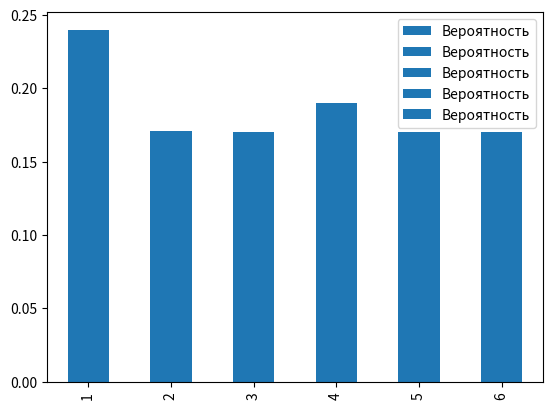

Write Python code to recreate this figure.
import random
import pandas as pd
import matplotlib.pyplot as plt
def kubik(n: int) -> list:
    """
    :param n: Количество подбрасываний
    :return:  Список случайных подбрасываний кубика
    """
    data = [random.randrange(1, 7) for _ in range(n)]  # Генерируем n случайных чисел от 1 до 6
    return data
def count_rate(kub_data: list):
    """
    Возвращает частоту выпадания значений кубика,
    согласно полученным данным
    :param kub_data: данные эксперимента
    :return:
    """
    kub_rate = {}
    for i in kub_data:
        if i in kub_rate:
            continue
        else:
            kub_rate[i] = kub_data.count(i)
    for i in range(1, 7):
        if i not in kub_rate:
            kub_rate[i] = 0
    return kub_rate
def sort_rate(counted_rate: dict):
    """
    Возвращает отсортированную частоту по ключу
    :param counted_rate: Наша неотсортированная частота
    :return:
    """
    sorted_rate = {}
    for key in sorted(counted_rate.keys()):
        sorted_rate[key] = counted_rate[key]
    return sorted_rate

def crate_dataframe(sorted_date: dict):
    """
    Создание и преобразование данных в Pandas dataframe
    :param sorted_date: dict
    :return: pd.Dataframe
    """
    df = pd.DataFrame(sorted_date, index=[0])
    df = df.T
    df = df.rename(columns={0: 'Частота'})
    df.insert(0, 'Количество выпаданий', range(1, 1 + len(df)))
    return df


def probability_solving(dataframe: pd.DataFrame):
    """
    Вычисление вероятности полученных результатов
    :param dataframe:
    :return:
    """
    sum_rate = dataframe['Частота'].sum()
    probability = []
    for i in dataframe['Частота']:
        probability.append(i / sum_rate)
    dataframe['Вероятность'] = probability
    return dataframe
print(probability_solving(crate_dataframe(sort_rate(count_rate(kubik(100))))))
print(probability_solving(crate_dataframe(sort_rate(count_rate(kubik(1000))))))
print(probability_solving(crate_dataframe(sort_rate(count_rate(kubik(10000))))))
print(probability_solving(crate_dataframe(sort_rate(count_rate(kubik(100000))))))
print(probability_solving(crate_dataframe(sort_rate(count_rate(kubik(1000000))))))

proba1=probability_solving(crate_dataframe(sort_rate(count_rate(kubik(100)))))
a = proba1['Вероятность'].plot(kind='bar', legend=True)
a.figure.savefig('Вероятность1.png')
plt.show()
proba2=probability_solving(crate_dataframe(sort_rate(count_rate(kubik(1000)))))
a2 = proba2['Вероятность'].plot(kind='bar', legend=True)
a2.figure.savefig('Вероятность2.png')
plt.show()
proba3=probability_solving(crate_dataframe(sort_rate(count_rate(kubik(10000)))))
a3 = proba3['Вероятность'].plot(kind='bar', legend=True)
a3.figure.savefig('Вероятность3.png')
plt.show()
proba4=probability_solving(crate_dataframe(sort_rate(count_rate(kubik(100000)))))
a4 = proba4['Вероятность'].plot(kind='bar', legend=True)
a4.figure.savefig('Вероятность4.png')
plt.show()
proba5=probability_solving(crate_dataframe(sort_rate(count_rate(kubik(1000000)))))
a5 = proba5['Вероятность'].plot(kind='bar', legend=True)
a5.figure.savefig('Вероятность5.png')
plt.show()